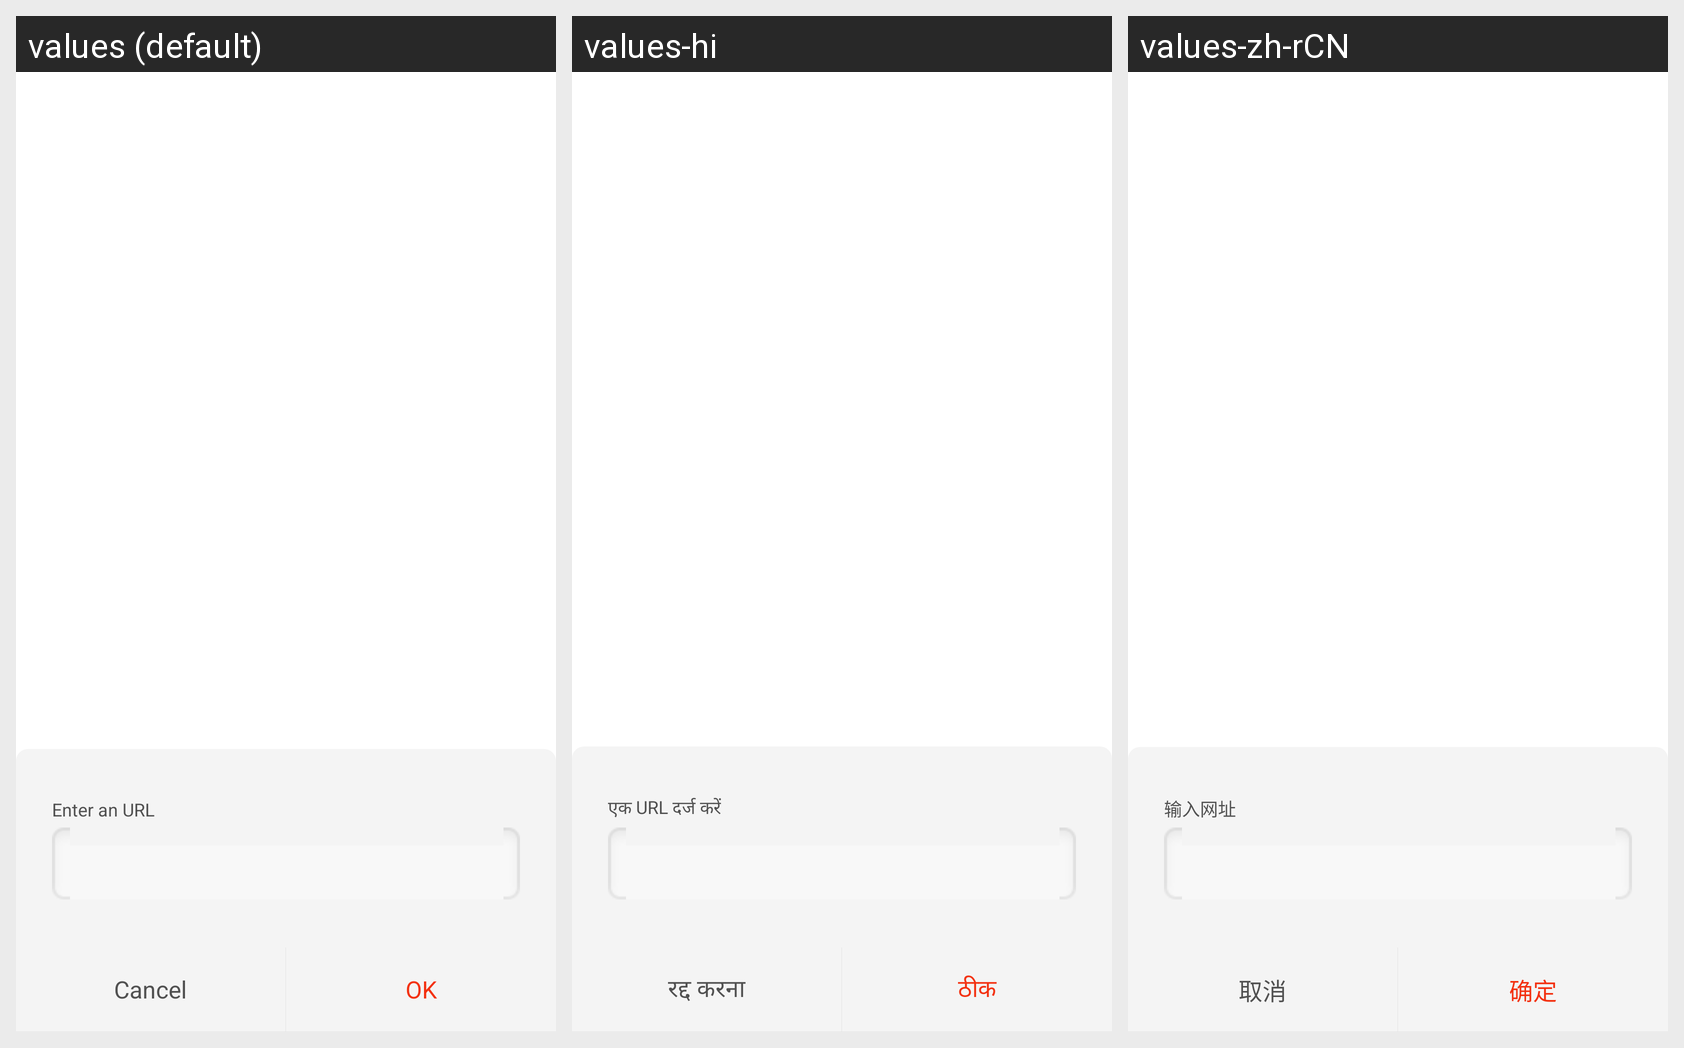

The Android screen above is rendered under several locales of the same app. Produce the string resources it draws, with the default and per-locale values.
Android screen res/layout/activity_setupsurfneturl.xml rendered under 3 locales, left to right: values (default), values-hi, values-zh-rCN. Device: Nexus 5 (rendered at 1080×1920; each locale shown at half size, 540×960, under a caption strip naming it); theme translucentforsetupneturl.
Strings drawn on this screen, with the default value and each locale's value (text and hints the layout hard-codes, and strings that could not be matched under every locale, appear in the picture but are not listed):

enter_an_url
  values: Enter an URL
  values-hi: एक URL दर्ज करें
  values-zh-rCN: 输入网址

setup_url_cancel
  values: Cancel
  values-hi: रद्द करना
  values-zh-rCN: 取消

setup_url_ok
  values: OK
  values-hi: ठीक
  values-zh-rCN: 确定
